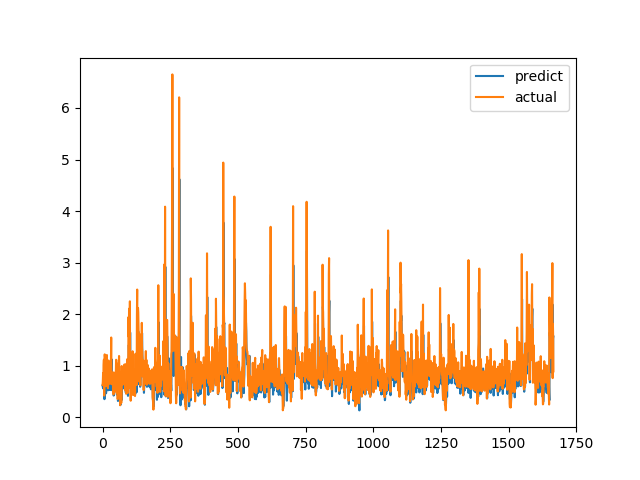

Values plotted in this chart, from the file beside it:
predict, actual
0.6152, 0.6238
0.5817, 0.6915
0.5586, 0.8558
0.7485, 0.7094
0.6512, 1.015
0.73, 1.116
0.8353, 0.4183
0.349, 1.002
0.7034, 1.219
0.9706, 1.143
0.9412, 0.6528
0.6439, 0.6747
0.6148, 0.601
0.4627, 0.6695
0.5741, 0.6538
0.5506, 0.7814
0.582, 1.206
0.941, 0.8469
0.7576, 0.8286
0.6651, 0.6482
0.5199, 0.5624
0.5335, 0.7183
0.6368, 1.1
0.9232, 0.9542
0.7837, 0.729
0.6132, 0.6694
0.5358, 0.8631
0.6115, 0.6465
0.5271, 0.8223
0.6722, 0.9236
0.7714, 0.8301
0.7223, 1.067
0.8546, 1.546
1.127, 0.6827
0.5597, 0.6386
0.523, 0.6464
0.5799, 0.6881
0.5739, 0.7274
0.6265, 0.65
0.6166, 0.8694
0.6415, 0.4409
0.4193, 0.4519
0.4374, 0.7575
0.5508, 0.4952
0.5008, 0.6851
0.6376, 0.7244
0.7042, 0.8654
0.7101, 0.74
0.6023, 0.8071
0.6482, 0.8204
0.5908, 1.114
0.835, 1.109
0.8765, 0.4751
0.4381, 1.039
0.7347, 0.9458
0.7083, 0.7878
0.6069, 0.3505
0.3136, 0.9368
0.6907, 0.9868
0.7378, 0.647
... 1,607 more rows
